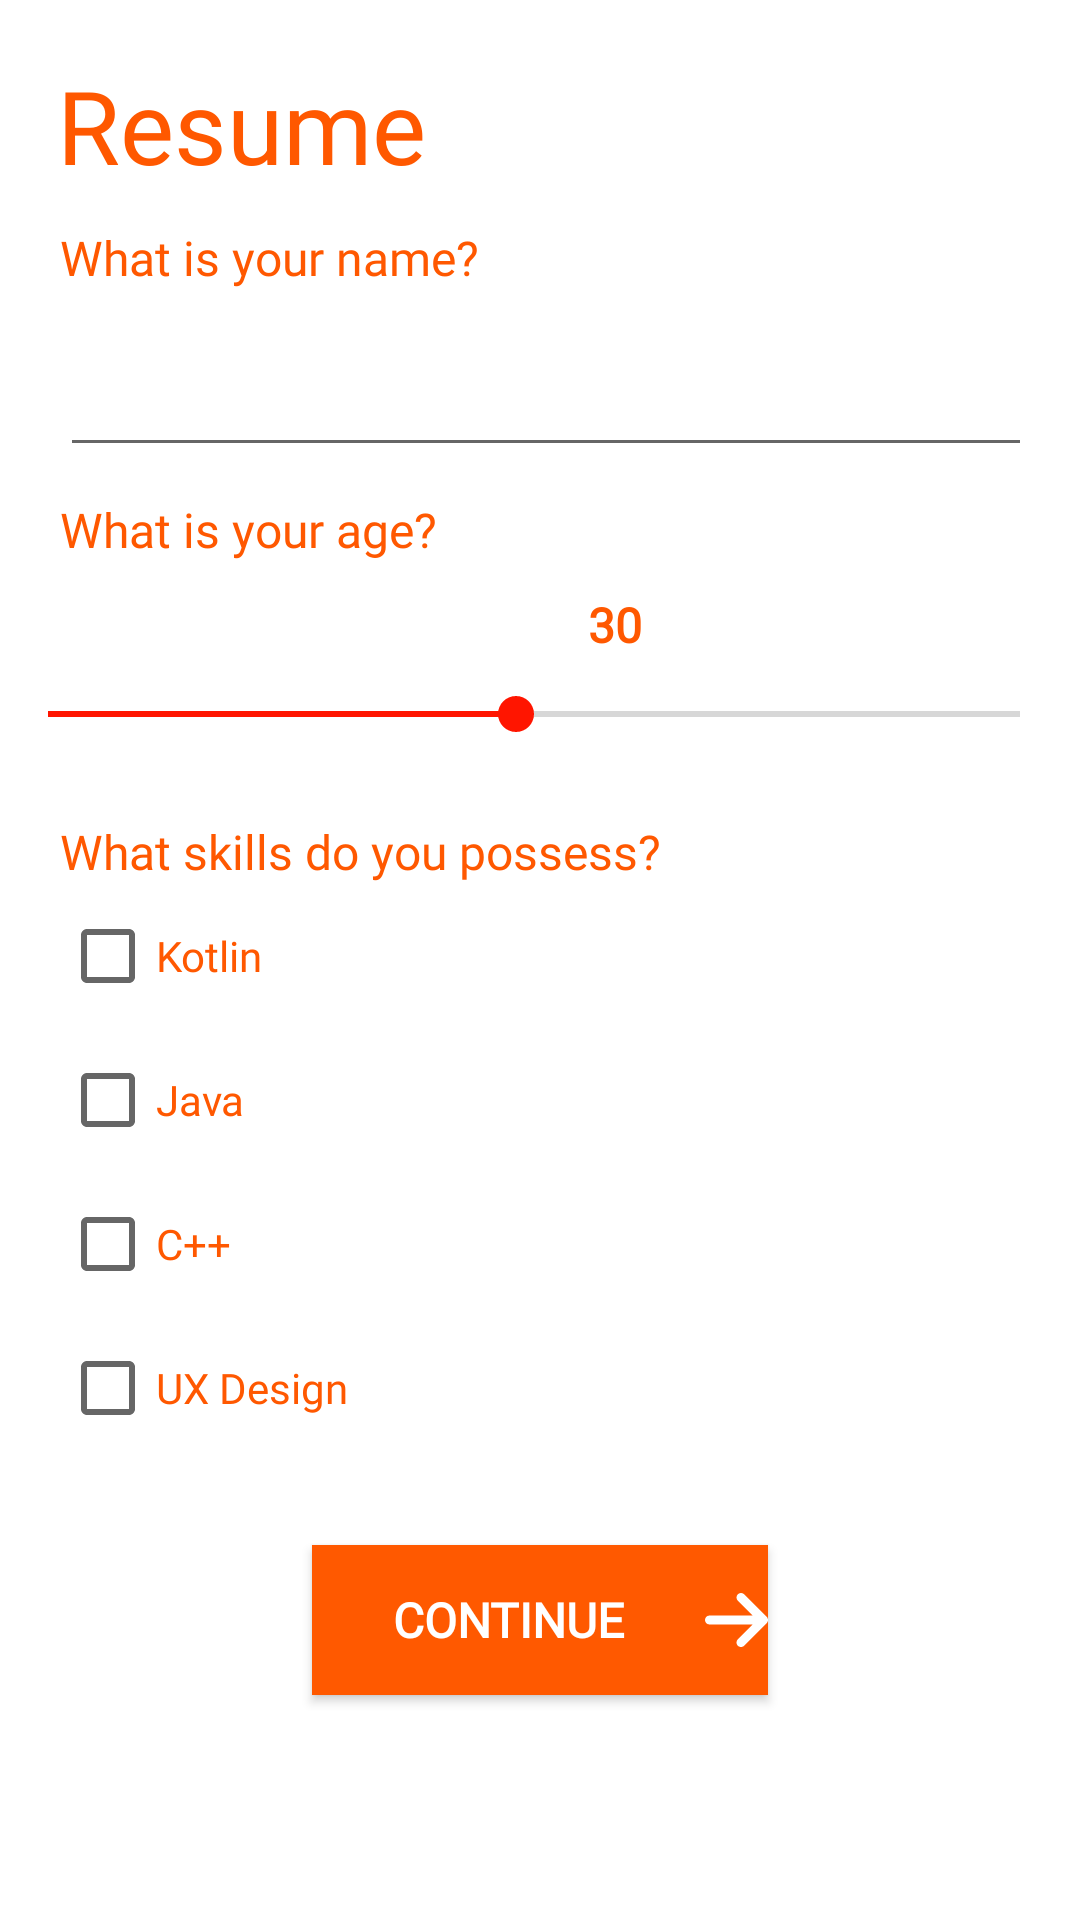

Reconstruct the res/layout file that produces this screen, plus the resources it refers to.
<!-- AndroidManifest.xml: application theme Theme.Jobr -->
<!-- res/layout/fragment_resume.xml -->
<?xml version="1.0" encoding="utf-8"?>
<androidx.constraintlayout.widget.ConstraintLayout xmlns:android="http://schemas.android.com/apk/res/android"
    xmlns:app="http://schemas.android.com/apk/res-auto"
    xmlns:tools="http://schemas.android.com/tools"
    android:layout_width="match_parent"
    android:layout_height="match_parent"
    android:background="#FFFFFF"
    tools:context=".ui.resume.ResumeFragment">

    <TextView
        android:id="@+id/tvTitle"
        android:layout_width="wrap_content"
        android:layout_height="wrap_content"
        android:layout_marginStart="19dp"
        android:layout_marginTop="19dp"
        android:fontFamily="@font/poppins_medium"
        android:text="Resume"
        android:textColor="#FF5800"
        android:textSize="34sp"
        app:layout_constraintStart_toStartOf="parent"
        app:layout_constraintTop_toTopOf="parent" />

    <TextView
        android:id="@+id/tvCompleted"
        android:layout_width="377dp"
        android:layout_height="wrap_content"
        android:layout_marginStart="20dp"
        android:layout_marginTop="100dp"
        android:layout_marginEnd="20dp"
        android:fontFamily="@font/poppins_medium"
        android:text="You already completed the survey! :)"
        android:textAlignment="textStart"
        android:textColor="#FF5800"
        android:textSize="24sp"
        android:textStyle="bold"
        android:visibility="gone"
        app:layout_constraintEnd_toEndOf="parent"
        app:layout_constraintStart_toStartOf="parent"
        app:layout_constraintTop_toTopOf="parent" />

    <ScrollView
        android:id="@+id/svResume"
        android:layout_width="match_parent"
        android:layout_height="match_parent"
        android:layout_marginTop="75dp"
        android:layout_marginEnd="20dp"
        app:layout_constraintEnd_toEndOf="parent"
        app:layout_constraintStart_toStartOf="parent"
        app:layout_constraintTop_toTopOf="parent">

        <LinearLayout
            android:layout_width="match_parent"
            android:layout_height="wrap_content"
            android:orientation="vertical">

            <TextView
                android:id="@+id/tvName"
                android:layout_width="wrap_content"
                android:layout_height="wrap_content"
                android:layout_marginStart="20dp"
                android:fontFamily="@font/poppins_medium"
                android:text="What is your name?"
                android:textColor="#FF5800"
                android:textSize="16sp"
                app:layout_constraintEnd_toEndOf="parent"
                app:layout_constraintHorizontal_bias="0.0"
                app:layout_constraintStart_toStartOf="parent"
                app:layout_constraintTop_toBottomOf="@+id/tvTitle" />

            <EditText
                android:id="@+id/tbName"
                style="@style/Widget.AppCompat.Light.AutoCompleteTextView"
                android:layout_width="377dp"
                android:layout_height="59dp"
                android:layout_marginStart="20dp"
                android:layout_marginEnd="20dp"
                android:ems="10"
                android:fontFamily="@font/poppins_medium"
                android:inputType="textPersonName"
                android:textColor="#FF5800"
                android:textSize="14sp"
                app:layout_constraintEnd_toEndOf="parent"
                app:layout_constraintHorizontal_bias="0.0"
                app:layout_constraintStart_toStartOf="parent"
                app:layout_constraintTop_toBottomOf="@+id/tvName" />

            <TextView
                android:id="@+id/tvAge"
                android:layout_width="wrap_content"
                android:layout_height="wrap_content"
                android:layout_marginStart="20dp"
                android:layout_marginTop="10dp"
                android:layout_marginEnd="20dp"
                android:fontFamily="@font/poppins_medium"
                android:text="What is your age?"
                android:textColor="#FF5800"
                android:textSize="16sp"
                app:layout_constraintEnd_toEndOf="parent"
                app:layout_constraintHorizontal_bias="0.0"
                app:layout_constraintStart_toStartOf="parent"
                app:layout_constraintTop_toBottomOf="@+id/tvTitle" />

            <TextView
                android:id="@+id/tvSelectedAge"
                android:layout_width="370dp"
                android:layout_height="wrap_content"
                android:layout_marginStart="20dp"
                android:layout_marginTop="10dp"
                android:fontFamily="@font/poppins_medium"
                android:text="30"
                android:textAlignment="center"
                android:textColor="#FF5800"
                android:textSize="16sp"
                android:textStyle="bold"
                app:layout_constraintEnd_toEndOf="parent"
                app:layout_constraintHorizontal_bias="0.0"
                app:layout_constraintStart_toStartOf="parent"
                app:layout_constraintTop_toBottomOf="@+id/tvTitle" />

            <SeekBar
                android:id="@+id/sbAge"
                android:layout_width="396dp"
                android:layout_height="30dp"
                android:layout_marginStart="0dp"
                android:layout_marginTop="4dp"
                android:max="50"
                android:min="15"
                android:progress="30"
                app:layout_constraintStart_toStartOf="parent"
                app:layout_constraintTop_toBottomOf="@+id/tvAge" />

            <TextView
                android:id="@+id/tvSkills"
                android:layout_width="wrap_content"
                android:layout_height="wrap_content"
                android:layout_marginStart="20dp"
                android:layout_marginTop="20dp"
                android:fontFamily="@font/poppins_medium"
                android:text="What skills do you possess?"
                android:textColor="#FF5800"
                android:textSize="16sp"
                app:layout_constraintEnd_toEndOf="parent"
                app:layout_constraintHorizontal_bias="0.0"
                app:layout_constraintStart_toStartOf="parent"
                app:layout_constraintTop_toBottomOf="@+id/tvTitle" />

            <RadioGroup
                android:id="@+id/rgSkills"
                android:layout_width="380dp"
                android:layout_height="193dp"
                android:layout_marginStart="20dp"
                app:layout_constraintStart_toStartOf="parent"
                app:layout_constraintTop_toBottomOf="@+id/tvSkills">

                <CheckBox
                    android:id="@+id/rbKotlin"
                    android:layout_width="match_parent"
                    android:layout_height="wrap_content"
                    android:fontFamily="@font/poppins_medium"
                    android:text="Kotlin"
                    android:textColor="#FF5800" />

                <CheckBox
                    android:id="@+id/rbJava"
                    android:layout_width="match_parent"
                    android:layout_height="wrap_content"
                    android:fontFamily="@font/poppins_medium"
                    android:text="Java"
                    android:textColor="#FF5800" />

                <CheckBox
                    android:id="@+id/rcCShark"
                    android:layout_width="match_parent"
                    android:layout_height="wrap_content"
                    android:fontFamily="@font/poppins_medium"
                    android:text="C++"
                    android:textColor="#FF5800" />

                <CheckBox
                    android:id="@+id/rbUXDesign"
                    android:layout_width="match_parent"
                    android:layout_height="wrap_content"
                    android:fontFamily="@font/poppins_medium"
                    android:text="UX Design"
                    android:textColor="#FF5800" />
            </RadioGroup>
        </LinearLayout>
    </ScrollView>

    <Button
        android:id="@+id/bContinue"
        android:layout_width="152dp"
        android:layout_height="50dp"
        android:layout_marginBottom="75dp"
        android:background="#ff5900"
        android:drawableEnd="@drawable/arrow_right_solid_white"
        android:fontFamily="@font/poppins_medium"
        android:onClick="continueSurvey"
        android:text="Continue"
        android:textColor="#FFFFFF"
        android:textSize="16sp"
        android:textStyle="bold"
        app:layout_constraintBottom_toBottomOf="parent"
        app:layout_constraintEnd_toEndOf="parent"
        app:layout_constraintStart_toStartOf="parent" />

</androidx.constraintlayout.widget.ConstraintLayout>
<!-- resources referenced by this layout -->
<resources>
  <!-- drawable arrow_right_solid_white (drawable) -->
  <vector android:height="24dp" android:viewportHeight="512"
      android:viewportWidth="448" android:width="21dp" xmlns:android="http://schemas.android.com/apk/res/android">
      <path android:fillColor="#FFFFFF" android:pathData="M438.6,278.6c12.5,-12.5 12.5,-32.8 0,-45.3l-160,-160c-12.5,-12.5 -32.8,-12.5 -45.3,0s-12.5,32.8 0,45.3L338.8,224 32,224c-17.7,0 -32,14.3 -32,32s14.3,32 32,32l306.7,0L233.4,393.4c-12.5,12.5 -12.5,32.8 0,45.3s32.8,12.5 45.3,0l160,-160z"/>
  </vector>
  <style name="Theme.Jobr" parent="Theme.MaterialComponents.DayNight.DarkActionBar">
          
          <item name="colorPrimary">@color/orange_500</item>
          <item name="colorPrimaryVariant">@color/orange_700</item>
          <item name="colorOnPrimary">@color/white</item>
          
          <item name="colorSecondary">@color/teal_200</item>
          <item name="colorSecondaryVariant">@color/teal_700</item>
          <item name="colorOnSecondary">@color/black</item>
          
          <item name="android:statusBarColor">?attr/colorPrimaryVariant</item>
          
      </style>
  <color name="orange_500">#FF5800</color>
  <color name="orange_700">#ff1500</color>
  <color name="white">#FFFFFFFF</color>
  <color name="teal_200">#ff1500</color>
  <color name="teal_700">#FF018786</color>
  <color name="black">#FF000000</color>
</resources>
